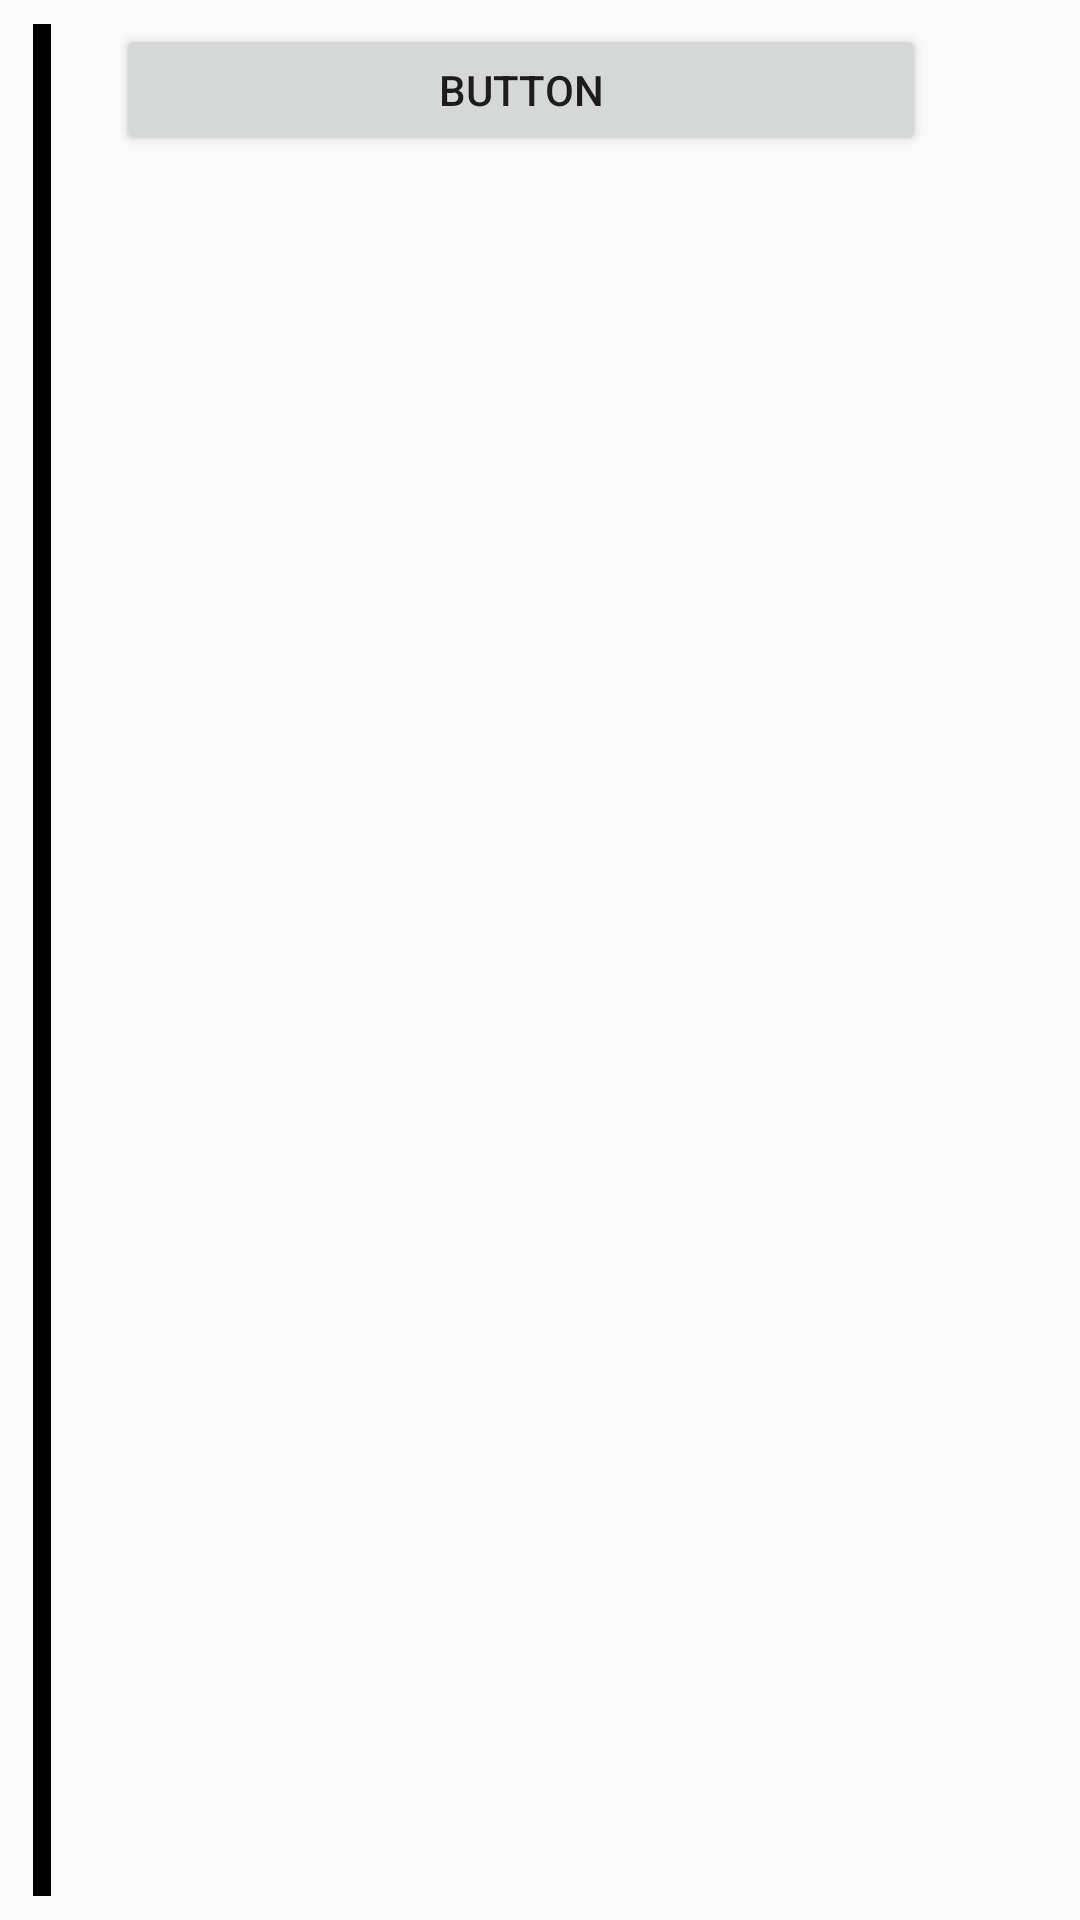

Write the Android layout XML for this screen, with the resource values it uses.
<!-- AndroidManifest.xml: application theme AppTheme -->
<!-- res/layout/adapter_data_base.xml -->
<?xml version="1.0" encoding="utf-8"?>
<android.support.constraint.ConstraintLayout xmlns:android="http://schemas.android.com/apk/res/android"
    xmlns:app="http://schemas.android.com/apk/res-auto"
    xmlns:tools="http://schemas.android.com/tools"
    android:layout_width="match_parent"
    android:layout_height="wrap_content">

    <Button
        android:id="@+id/button"
        android:layout_width="270dp"
        android:layout_height="44dp"
        android:layout_marginStart="8dp"
        android:layout_marginTop="8dp"
        android:layout_marginEnd="8dp"
        android:layout_marginBottom="8dp"
        android:text="Button"
        app:layout_constraintBottom_toBottomOf="parent"
        app:layout_constraintEnd_toStartOf="@+id/guideline40"
        app:layout_constraintHorizontal_bias="0.441"
        app:layout_constraintStart_toStartOf="@+id/guideline41"
        app:layout_constraintTop_toTopOf="parent"
        app:layout_constraintVertical_bias="0.0" />

    <android.support.constraint.Guideline
        android:id="@+id/guideline40"
        android:layout_width="wrap_content"
        android:layout_height="wrap_content"
        android:orientation="vertical"
        app:layout_constraintGuide_percent="0.86" />

    <ImageView
        android:id="@+id/delet"
        android:layout_width="32dp"
        android:layout_height="22dp"
        android:layout_marginStart="8dp"
        android:layout_marginTop="8dp"
        android:layout_marginEnd="16dp"
        android:src="@drawable/delete"
        app:layout_constraintBottom_toBottomOf="parent"
        app:layout_constraintEnd_toEndOf="parent"
        app:layout_constraintHorizontal_bias="0.893"
        app:layout_constraintStart_toStartOf="@+id/guideline40"
        app:layout_constraintTop_toTopOf="parent"
        app:layout_constraintVertical_bias="0.363" />

    <View
        android:layout_width="6dp"
        android:layout_height="0dp"
        android:layout_marginTop="8dp"
        android:layout_marginEnd="8dp"
        android:layout_marginBottom="8dp"
        android:background="#000000"
        app:layout_constraintBottom_toBottomOf="parent"
        app:layout_constraintEnd_toStartOf="@+id/guideline41"
        app:layout_constraintStart_toStartOf="parent"
        app:layout_constraintTop_toTopOf="parent"></View>

    <android.support.constraint.Guideline
        android:id="@+id/guideline41"
        android:layout_width="wrap_content"
        android:layout_height="wrap_content"
        android:orientation="vertical"
        app:layout_constraintGuide_percent="0.1" />
</android.support.constraint.ConstraintLayout>
<!-- resources referenced by this layout -->
<resources>
  <style name="AppTheme" parent="Theme.AppCompat.Light.DarkActionBar">
          
          <item name="colorPrimary">@color/colorPrimary</item>
          <item name="colorPrimaryDark">@color/colorPrimaryDark</item>
          <item name="colorAccent">@color/colorAccent</item>
      </style>
  <color name="colorPrimary">#333A39</color>
  <color name="colorPrimaryDark">#202222</color>
  <color name="colorAccent">#D81B60</color>
</resources>
